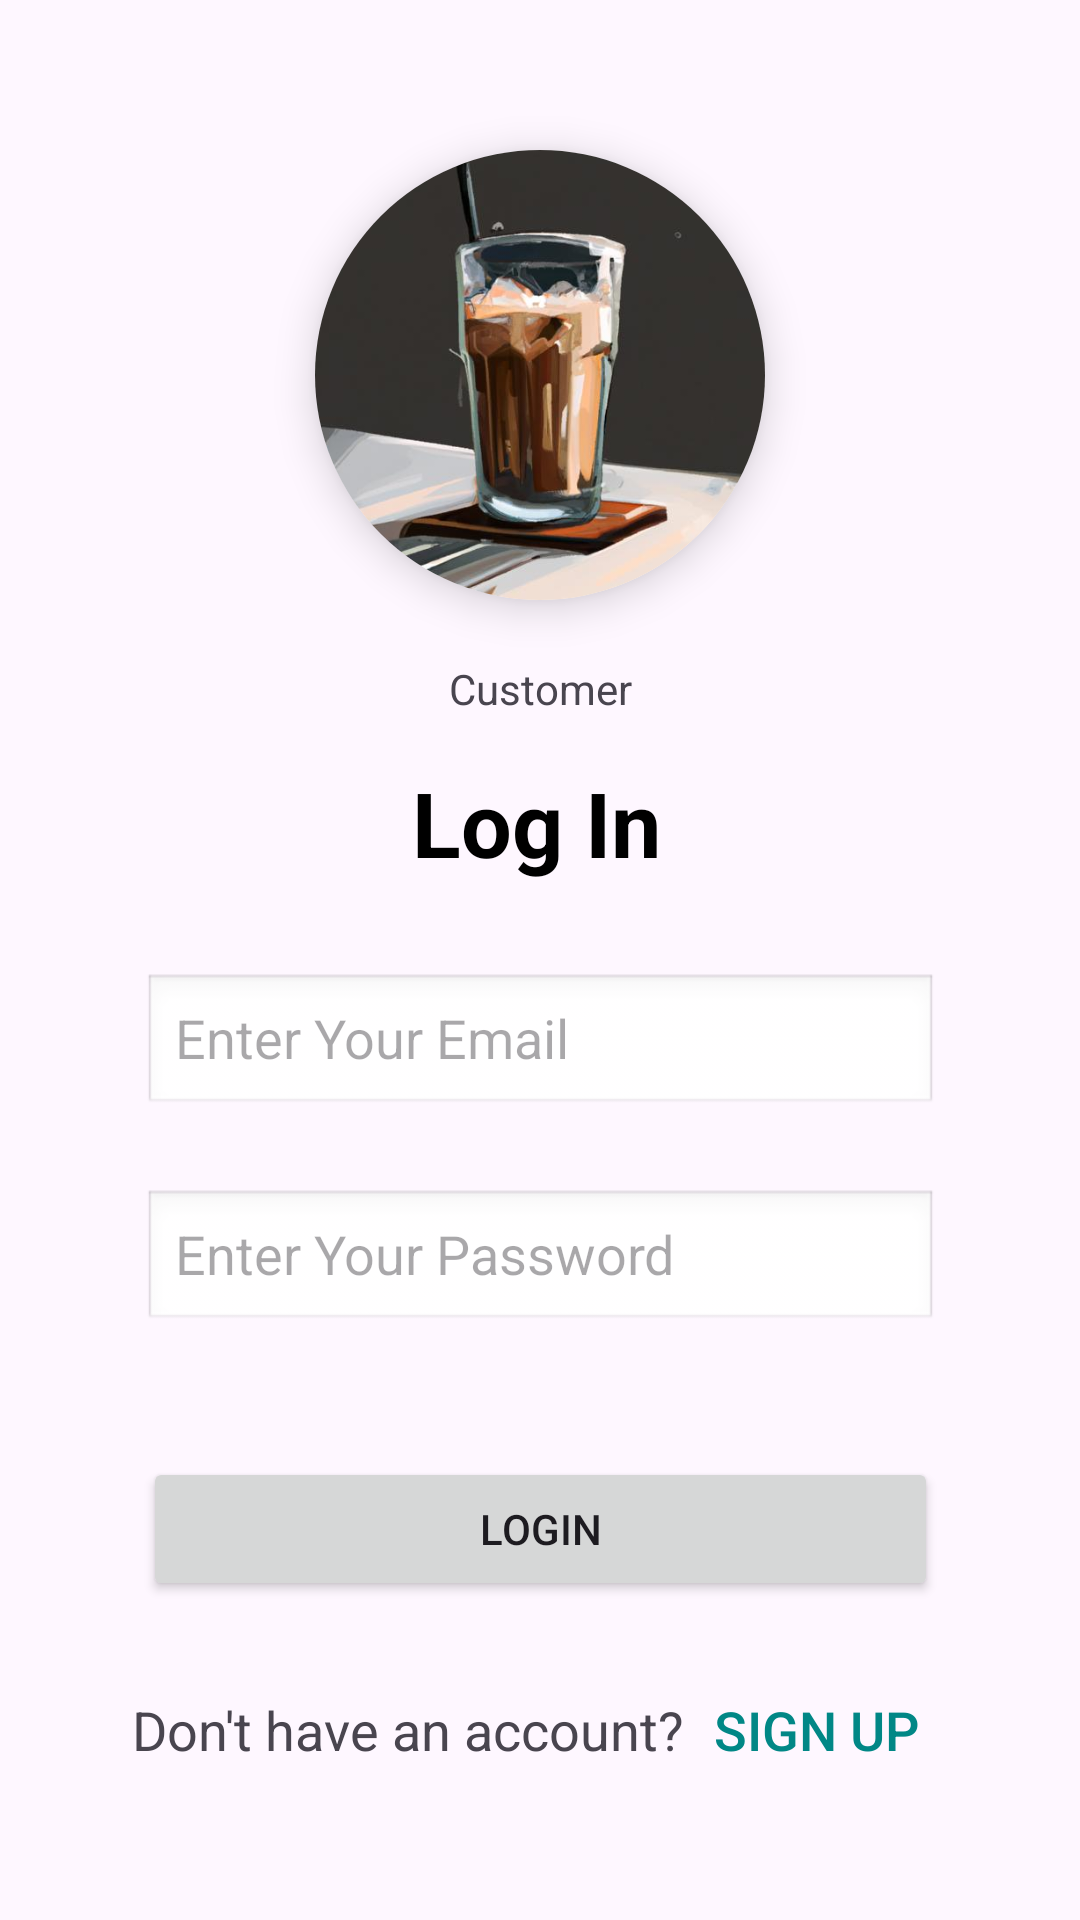

Here is an Android app screen rendered from its layout file. Give the layout XML and the strings, colors and styles it references.
<!-- AndroidManifest.xml: application theme Theme.Freshly -->
<!-- res/layout/activity_customer_login.xml -->
<?xml version="1.0" encoding="utf-8"?>
<androidx.constraintlayout.widget.ConstraintLayout xmlns:android="http://schemas.android.com/apk/res/android"
    xmlns:app="http://schemas.android.com/apk/res-auto"
    xmlns:tools="http://schemas.android.com/tools"
    android:id="@+id/main"
    android:layout_width="match_parent"
    android:layout_height="match_parent"
    tools:context=".CustomerLogin">


    <androidx.cardview.widget.CardView
        android:id="@+id/circularCardView"
        android:layout_width="150dp"
        android:layout_height="150dp"
        android:layout_marginTop="50dp"
        app:cardCornerRadius="75dp"
        app:cardElevation="8dp"
        app:layout_constraintEnd_toEndOf="parent"
        app:layout_constraintHorizontal_bias="0.5"
        app:layout_constraintStart_toStartOf="parent"
        app:layout_constraintTop_toTopOf="parent">

        <ImageView
            android:layout_width="match_parent"
            android:layout_height="match_parent"
            android:scaleType="centerCrop"
            android:src="@drawable/cold_coffee" />
    </androidx.cardview.widget.CardView>

    <TextView
        android:id="@+id/bla"
        android:layout_width="match_parent"
        android:layout_height="wrap_content"
        app:layout_constraintStart_toStartOf="parent"
        app:layout_constraintEnd_toEndOf="parent"
        app:layout_constraintTop_toBottomOf="@id/circularCardView"
        android:layout_marginTop="20dp"
        android:text="Customer"
        android:gravity="center"
        />

    <TextView
        android:id="@+id/textView2"
        android:layout_width="wrap_content"
        android:layout_height="wrap_content"
        android:layout_marginTop="15dp"
        android:text="Log In"
        android:textColor="@color/black"
        android:textSize="30dp"
        android:textStyle="bold"
        app:layout_constraintEnd_toEndOf="parent"
        app:layout_constraintHorizontal_bias="0.496"
        app:layout_constraintStart_toStartOf="parent"
        app:layout_constraintTop_toBottomOf="@id/bla" />

    <EditText
        android:id="@+id/clemail"
        android:layout_width="265dp"
        android:layout_height="48dp"
        android:layout_marginTop="30dp"
        android:ems="10"
        android:background="@android:drawable/edit_text"
        android:hint="Enter Your Email"
        android:inputType="textEmailAddress"
        app:layout_constraintEnd_toEndOf="parent"
        app:layout_constraintHorizontal_bias="0.5"
        app:layout_constraintStart_toStartOf="parent"
        app:layout_constraintTop_toBottomOf="@+id/textView2" />

    <EditText
        android:id="@+id/clpassword"
        android:layout_width="265dp"
        android:layout_height="48dp"
        android:layout_marginTop="24dp"
        android:ems="10"
        android:background="@android:drawable/edit_text"
        android:hint="Enter Your Password"
        android:inputType="textPassword"
        app:layout_constraintEnd_toEndOf="parent"
        app:layout_constraintHorizontal_bias="0.5"
        app:layout_constraintStart_toStartOf="parent"
        app:layout_constraintTop_toBottomOf="@+id/clemail" />


    <Button
        android:id="@+id/loginbtn"
        android:layout_width="265dp"
        android:layout_height="48dp"
        android:layout_marginHorizontal="40dp"
        android:text="Login"
        app:layout_constraintBottom_toBottomOf="parent"
        app:layout_constraintEnd_toEndOf="parent"
        app:layout_constraintStart_toStartOf="parent"
        app:layout_constraintTop_toBottomOf="@+id/clpassword"
        app:layout_constraintVertical_bias="0.28" />

    <LinearLayout
        android:id="@+id/linearlayout2"
        android:layout_width="match_parent"
        android:layout_height="wrap_content"
        android:layout_marginTop="10dp"
        android:gravity="center_horizontal"
        android:orientation="horizontal"
        app:layout_constraintBottom_toBottomOf="parent"
        app:layout_constraintEnd_toEndOf="parent"
        app:layout_constraintHorizontal_bias="0.0"
        app:layout_constraintStart_toStartOf="parent"
        app:layout_constraintTop_toBottomOf="@id/loginbtn"
        app:layout_constraintVertical_bias="0.184">

        <TextView
            android:id="@+id/textView3"
            android:layout_width="wrap_content"
            android:layout_height="wrap_content"
            android:text="Don't have an account?"
            android:textSize="18dp" />

        <Button
            android:id="@+id/signup2"
            android:layout_width="wrap_content"
            android:layout_height="wrap_content"
            android:text="Sign Up"
            android:textSize="18dp"
            android:textColor="@color/teal_700"
            android:background="@android:color/transparent"/>
    </LinearLayout>


</androidx.constraintlayout.widget.ConstraintLayout>
<!-- resources referenced by this layout -->
<resources>
  <color name="black">#FF000000</color>
  <color name="teal_700">#FF018786</color>
  <!-- drawable cold_coffee: jpg bitmap (drawable, 22580 bytes) -->
  <style name="Theme.Freshly" parent="Base.Theme.Freshly" />
  <style name="Base.Theme.Freshly" parent="Theme.Material3.DayNight.NoActionBar">
          
          
      </style>
</resources>
